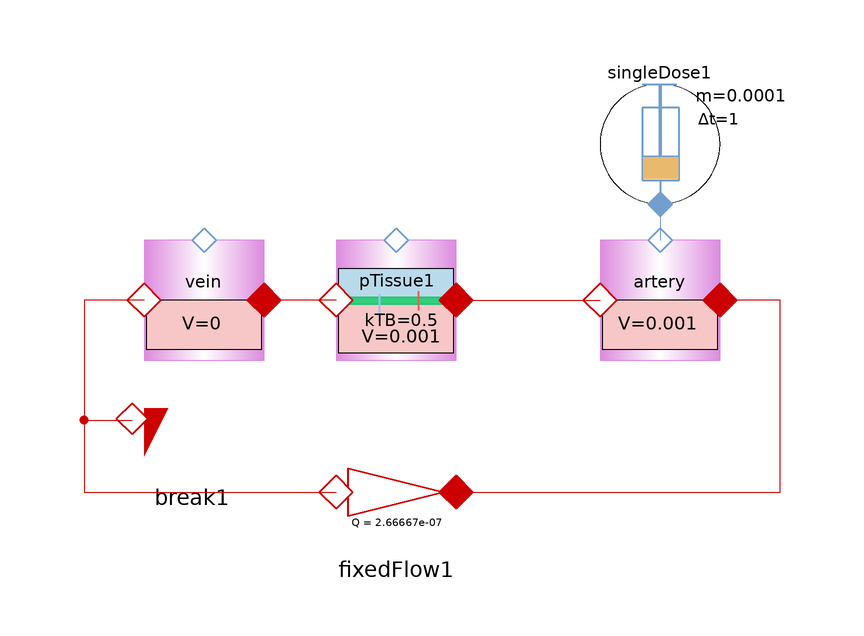

Above is the diagram view of the following Modelica model: its components placed by their Placement annotations and its connect equations drawn as lines.

model SingleDoseArteryHalfTissueVenous
      extends Modelica.Icons.Example;
      Pharmacolibrary.Pharmacokinetic.FixedFlow fixedFlow1(Q = 2.66667e-07) annotation(
        Placement(transformation(origin = {-4, 2}, extent = {{-10, -10}, {10, 10}})));
      Pharmacolibrary.Sources.SingleDose singleDose1(adminMass = 0.0001) annotation(
        Placement(transformation(origin = {40, 60}, extent = {{-10, -10}, {10, 10}})));
      Pharmacolibrary.Pharmacokinetic.SystemicCompartment artery(V = 0.001) annotation(
        Placement(transformation(origin = {40, 34}, extent = {{-10, -10}, {10, 10}})));
      Pharmacolibrary.Pharmacokinetic.TissueCompartment pTissue1(V = 0.001, kTB = 0.5) annotation(
        Placement(transformation(origin = {-4, 34}, extent = {{-10, -10}, {10, 10}})));
      Pharmacolibrary.Pharmacokinetic.SystemicCompartment vein(V = 0) annotation(
        Placement(transformation(origin = {-36, 34}, extent = {{-10, -10}, {10, 10}})));
      Pharmacolibrary.Pharmacokinetic.FlowGround break1 annotation(
        Placement(transformation(origin = {-38, 14}, extent = {{-10, -10}, {10, 10}})));
    equation
      connect(vein.port_a, fixedFlow1.port_a) annotation(
        Line(points = {{-46, 34}, {-56, 34}, {-56, 2}, {-14, 2}}, color = {204, 0, 0}));
      connect(fixedFlow1.port_b, artery.port_b) annotation(
        Line(points = {{6, 2}, {60, 2}, {60, 34}, {50, 34}}, color = {204, 0, 0}));
      connect(pTissue1.port_a, vein.port_b) annotation(
        Line(points = {{-14, 34}, {-26, 34}}, color = {204, 0, 0}));
      connect(pTissue1.port_b, artery.port_a) annotation(
        Line(points = {{6, 34}, {30, 34}}, color = {204, 0, 0}));
      connect(singleDose1.cport, artery.cport) annotation(
        Line(points = {{40, 50}, {40, 44}}, color = {114, 159, 207}));
      connect(vein.port_a, break1.port_a) annotation(
        Line(points = {{-46, 34}, {-56, 34}, {-56, 14}, {-48, 14}}, color = {204, 0, 0}));
      annotation(
        experiment(StartTime = 0, StopTime = 21600, Tolerance = 1e-06, Interval = 43.7247),
        Documentation(info = "<html><head></head><body><p>The model shows similar drug administration like intravenous, but now it is administered to arteries and it reaches tissues first then goes via veins to other tissues.</p><p>The tissue-blood concentration ratio is 0.5.</p><p><strong>Intra-arterial administration</strong>&nbsp;is a specialized route of drug delivery where drugs are directly injected into an artery. This approach is typically used when high drug concentrations need to be delivered directly to a specific organ or tissue, bypassing the venous system initially. It ensures that the drug first reaches the targeted tissue before entering systemic circulation.</p></body></html>"));
    end SingleDoseArteryHalfTissueVenous;